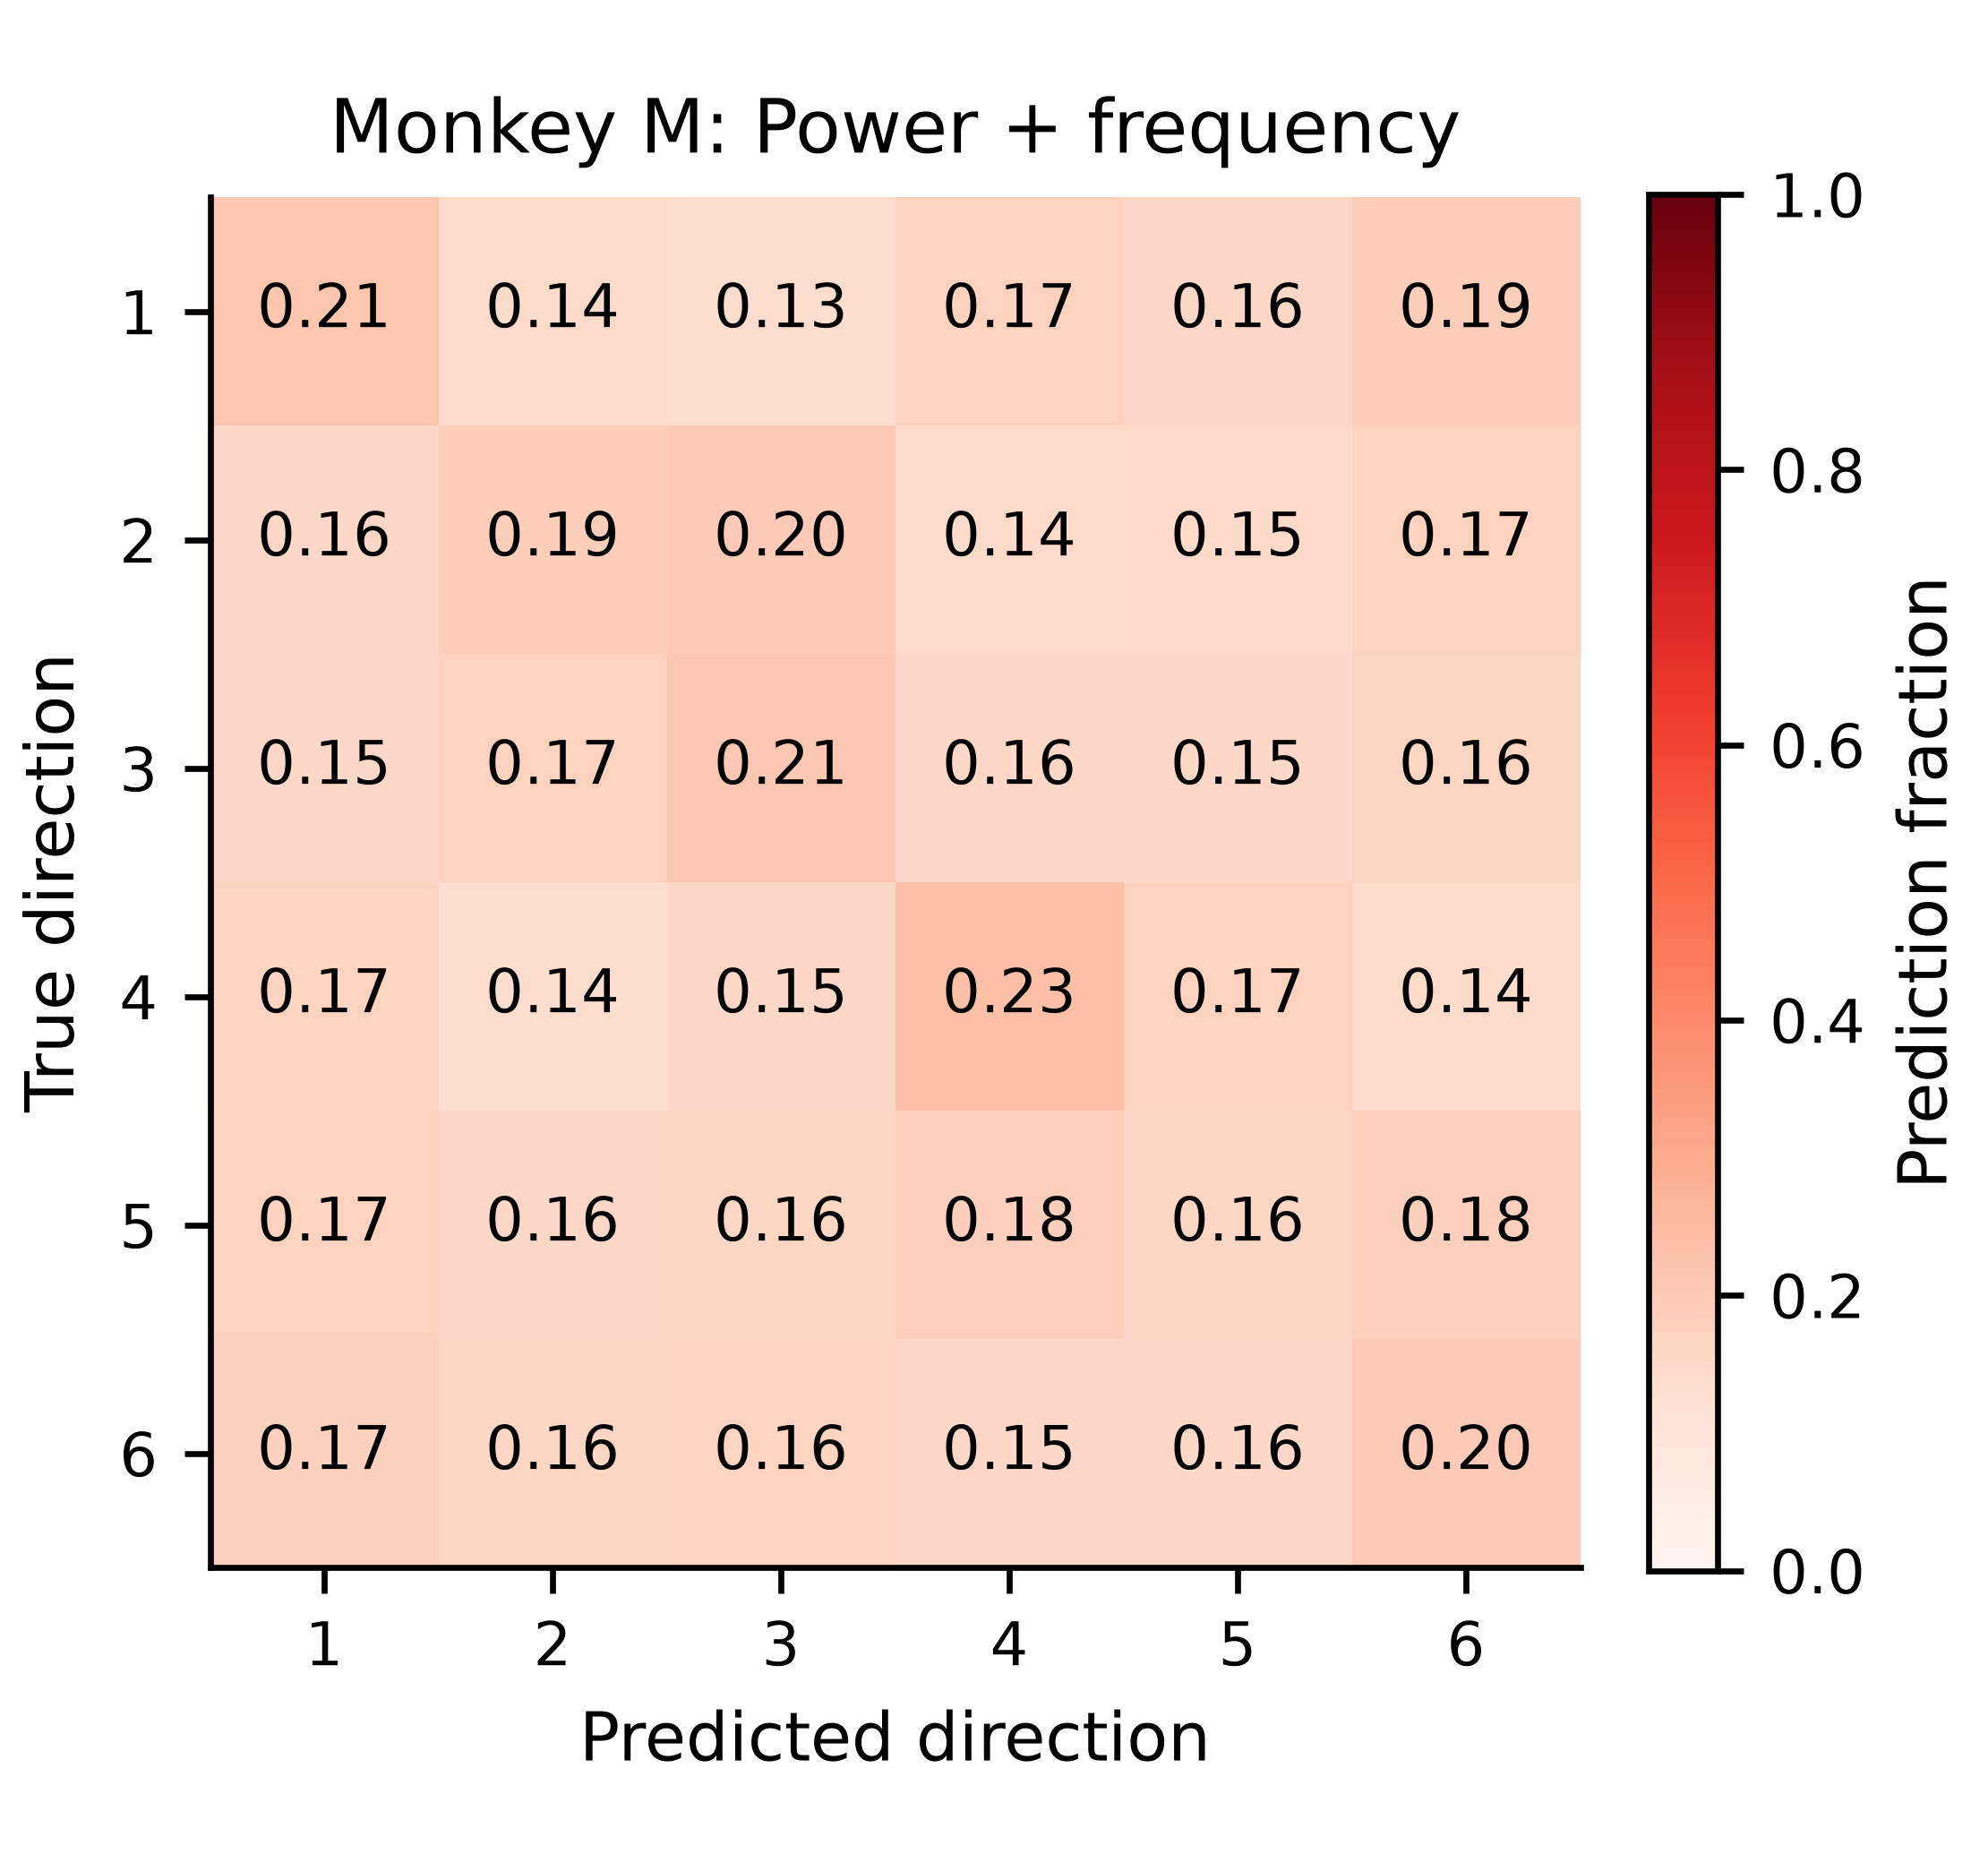

The file beside this chart, header and first rows:
monkey, method, true_direction, predicted_direction, fraction
M, power_frequency, 1, 1, 0.2121
M, power_frequency, 1, 2, 0.1415
M, power_frequency, 1, 3, 0.1346
M, power_frequency, 1, 4, 0.1698
M, power_frequency, 1, 5, 0.1556
M, power_frequency, 1, 6, 0.1865
M, power_frequency, 2, 1, 0.1551
M, power_frequency, 2, 2, 0.1862
M, power_frequency, 2, 3, 0.1988
M, power_frequency, 2, 4, 0.1424
M, power_frequency, 2, 5, 0.148
M, power_frequency, 2, 6, 0.1694
M, power_frequency, 3, 1, 0.1517
M, power_frequency, 3, 2, 0.1711
M, power_frequency, 3, 3, 0.2064
M, power_frequency, 3, 4, 0.1553
M, power_frequency, 3, 5, 0.1547
M, power_frequency, 3, 6, 0.1608
M, power_frequency, 4, 1, 0.1658
M, power_frequency, 4, 2, 0.1353
M, power_frequency, 4, 3, 0.1528
M, power_frequency, 4, 4, 0.2325
M, power_frequency, 4, 5, 0.1708
M, power_frequency, 4, 6, 0.1429
M, power_frequency, 5, 1, 0.1695
M, power_frequency, 5, 2, 0.1558
M, power_frequency, 5, 3, 0.1571
M, power_frequency, 5, 4, 0.182
M, power_frequency, 5, 5, 0.1583
M, power_frequency, 5, 6, 0.1773
M, power_frequency, 6, 1, 0.1741
M, power_frequency, 6, 2, 0.1573
M, power_frequency, 6, 3, 0.1644
M, power_frequency, 6, 4, 0.1516
M, power_frequency, 6, 5, 0.1555
M, power_frequency, 6, 6, 0.1972
